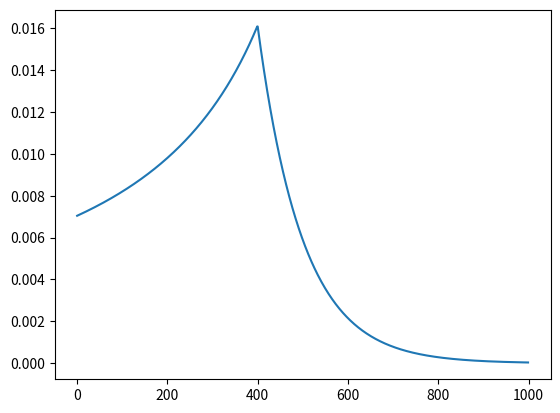

Write Python code to recreate this figure.
import numpy as np
import matplotlib.pyplot as plt

lr1 = (1/(1+0.1*(700-np.arange(0,400)))) * 0.5

lr_first_half = lr1[-1]

lr2 = (0.99  ** (np.arange(400,1000)-400)) * lr_first_half

lr = np.concatenate((np.reshape(lr1, (-1,1)), np.reshape(lr2, (-1,1))), 0)

plt.figure()
plt.plot(np.arange(0, lr.shape[0]), lr)
plt.show()

